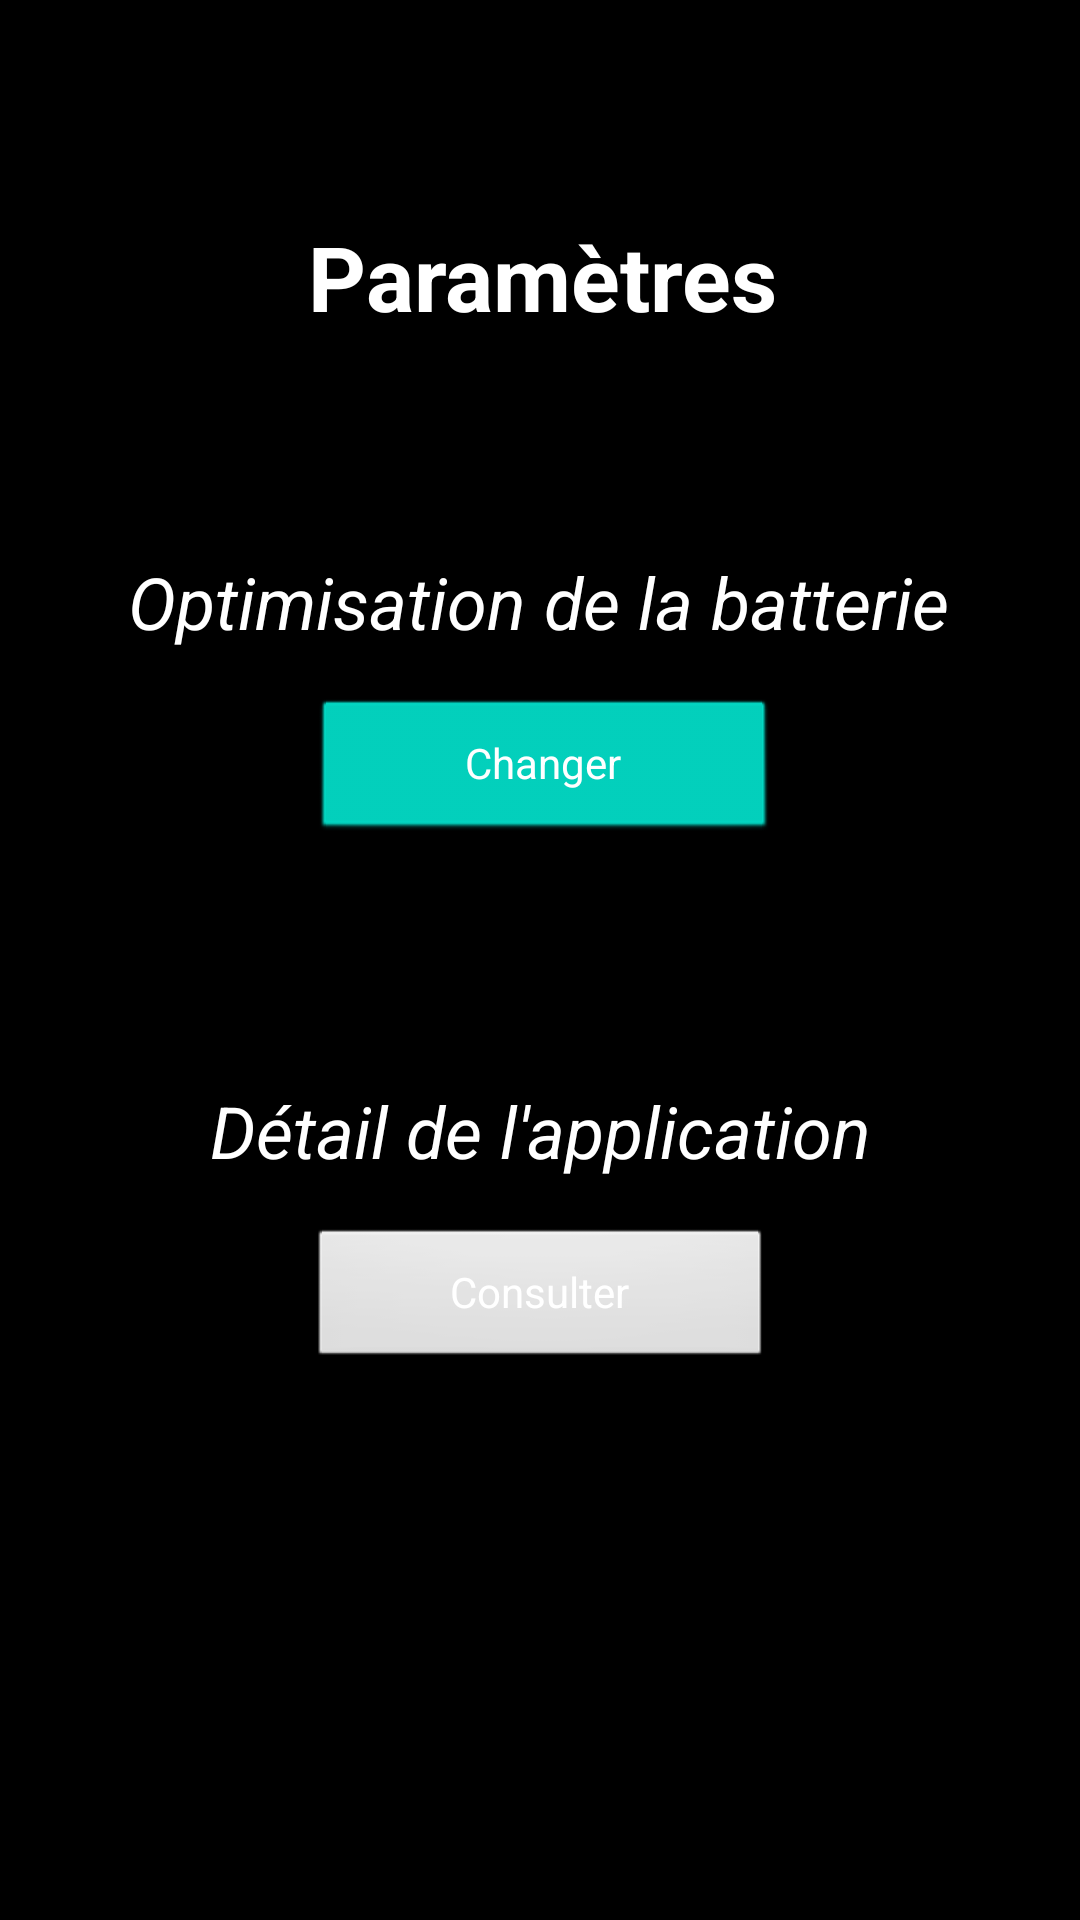

Produce the Android XML layout that renders to this screen, including the resource entries it uses.
<!-- AndroidManifest.xml: application theme Theme.TooFast -->
<!-- res/layout/activity_page_parametres.xml -->
<?xml version="1.0" encoding="utf-8"?>
<androidx.constraintlayout.widget.ConstraintLayout xmlns:android="http://schemas.android.com/apk/res/android"
    xmlns:app="http://schemas.android.com/apk/res-auto"
    xmlns:tools="http://schemas.android.com/tools"
    android:layout_width="match_parent"
    android:layout_height="match_parent"
    android:background="@color/black"
    tools:context=".activities.ActivitySettings">

    <TextView
        android:id="@+id/title"
        android:layout_width="wrap_content"
        android:layout_height="wrap_content"
        android:layout_marginTop="72dp"
        android:text="@string/label_parametres"
        android:textAlignment="center"
        android:textColor="@color/white"
        android:textSize="30sp"
        android:textStyle="bold"
        app:layout_constraintEnd_toEndOf="parent"
        app:layout_constraintHorizontal_bias="0.503"
        app:layout_constraintStart_toStartOf="parent"
        app:layout_constraintTop_toTopOf="parent"
        app:layout_constraintVertical_bias="0.0" />

    <TextView
        android:id="@+id/text_battery"
        android:layout_width="wrap_content"
        android:layout_height="wrap_content"
        android:layout_marginTop="72dp"
        android:layout_marginBottom="24dp"
        android:text="Optimisation de la batterie"
        android:textAlignment="center"
        android:textColor="@color/white"
        android:textSize="24sp"
        android:textStyle="italic"
        app:layout_constraintBottom_toTopOf="@+id/button_battery"
        app:layout_constraintEnd_toEndOf="parent"
        app:layout_constraintHorizontal_bias="0.496"
        app:layout_constraintStart_toStartOf="parent"
        app:layout_constraintTop_toBottomOf="@+id/title" />

    <TextView
        android:id="@+id/text_detail"
        android:layout_width="wrap_content"
        android:layout_height="wrap_content"
        android:layout_marginTop="80dp"
        android:text="Détail de l'application"
        android:textAlignment="center"
        android:textColor="@color/white"
        android:textSize="24sp"
        android:textStyle="italic"
        app:layout_constraintEnd_toEndOf="parent"
        app:layout_constraintStart_toStartOf="parent"
        app:layout_constraintTop_toBottomOf="@+id/button_battery" />

    <Button
        android:id="@+id/button_battery"
        style="@android:style/Widget.Button"
        android:layout_width="155dp"
        android:layout_height="48dp"
        android:layout_marginTop="16dp"
        android:backgroundTint="@color/teal_200"
        android:onClick="Changer"
        android:text="Changer"
        android:textAlignment="center"
        android:textColor="@color/white"
        app:iconTint="@color/teal_200"
        app:layout_constraintEnd_toEndOf="parent"
        app:layout_constraintHorizontal_bias="0.507"
        app:layout_constraintStart_toStartOf="parent"
        app:layout_constraintTop_toBottomOf="@+id/text_battery"
        tools:ignore="OnClick" />

    <Button
        android:id="@+id/button_detail"
        style="@android:style/Widget.Button"
        android:layout_width="155dp"
        android:layout_height="48dp"
        android:layout_marginTop="16dp"
        android:onClick="Consulter"
        android:text="Consulter"
        android:textAlignment="center"
        android:textColor="@color/white"
        android:visibility="visible"
        app:layout_constraintEnd_toEndOf="parent"
        app:layout_constraintStart_toStartOf="parent"
        app:layout_constraintTop_toBottomOf="@+id/text_detail"
        tools:ignore="OnClick" />

</androidx.constraintlayout.widget.ConstraintLayout>
<!-- resources referenced by this layout -->
<resources>
  <string name="label_parametres">Paramètres</string>
  <style name="Theme.TooFast" parent="Theme.MaterialComponents.DayNight.NoActionBar">
          
          <item name="colorPrimary">@color/purple_500</item>
          <item name="colorPrimaryVariant">@color/purple_700</item>
          <item name="colorOnPrimary">@color/white</item>
          
          <item name="colorSecondary">@color/teal_200</item>
          <item name="colorSecondaryVariant">@color/teal_700</item>
          <item name="colorOnSecondary">@color/black</item>
          
          <item name="android:statusBarColor" tools:targetApi="l">?attr/colorSecondaryVariant</item>
          
          <item name="android:navigationBarColor" tools:targetApi="l">?attr/colorSecondaryVariant</item>
          
      </style>
  <!-- not gathered from this repository: default colours our renderer supplied (Android Studio template values) -->
  <color name="purple_500">#FF6200EE</color>
  <color name="purple_700">#FF3700B3</color>
  <color name="teal_200">#FF03DAC5</color>
  <color name="teal_700">#FF018786</color>
  <color name="black">#FF000000</color>
  <color name="white">#FFFFFFFF</color>
</resources>
